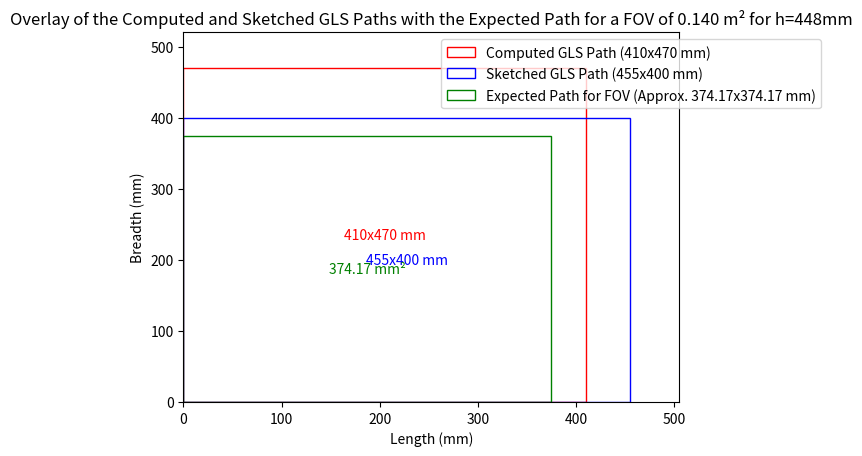

This chart was generated by the following Python code:
import matplotlib.pyplot as plt
import matplotlib.patches as patches
import math

# Define the rectangles and their dimensions
rect1_length = 410
rect1_breadth = 470
rect2_length = 455
rect2_breadth = 400

# Define the area for the new square and calculate its side length
area_expected_square = 0.140  # in square meters
area_expected_square_mm = area_expected_square * 1000000  # convert to square mm
expected_square_side = math.sqrt(area_expected_square_mm)

# Create figure and axes
fig, ax = plt.subplots()

# Add the rectangles and the expected square to the axes
rect1 = patches.Rectangle((0, 0), rect1_length, rect1_breadth, linewidth=1, edgecolor='r', facecolor='none', label='Computed GLS Path (410x470 mm)')
rect2 = patches.Rectangle((0, 0), rect2_length, rect2_breadth, linewidth=1, edgecolor='b', facecolor='none', label='Sketched GLS Path (455x400 mm)')
expected_square = patches.Rectangle((0, 0), expected_square_side, expected_square_side, linewidth=1, edgecolor='g', facecolor='none', label='Expected Path for FOV (Approx. 374.17x374.17 mm)')

ax.add_patch(rect1)
ax.add_patch(rect2)
ax.add_patch(expected_square)

# Labeling inside the plot
ax.text(rect1_length/2, rect1_breadth/2, '410x470 mm', horizontalalignment='center', verticalalignment='center', color='r')
ax.text(rect2_length/2, rect2_breadth/2, '455x400 mm', horizontalalignment='center', verticalalignment='center', color='b')
ax.text(expected_square_side/2, expected_square_side/2, f'{expected_square_side:.2f} mm²', horizontalalignment='center', verticalalignment='center', color='g')

# Set limits, labels, and title with the specified wording
ax.set_xlim(0, max(rect1_length, rect2_length, expected_square_side) + 50)
ax.set_ylim(0, max(rect1_breadth, rect2_breadth, expected_square_side) + 50)
ax.set_xlabel('Length (mm)')
ax.set_ylabel('Breadth (mm)')
ax.set_title('Overlay of the Computed and Sketched GLS Paths with the Expected Path for a FOV of 0.140 m² for h=448mm')

# Add a legend outside the plot
ax.legend(loc='upper right', bbox_to_anchor=(1.3, 1))

# Show the plot
plt.show()
